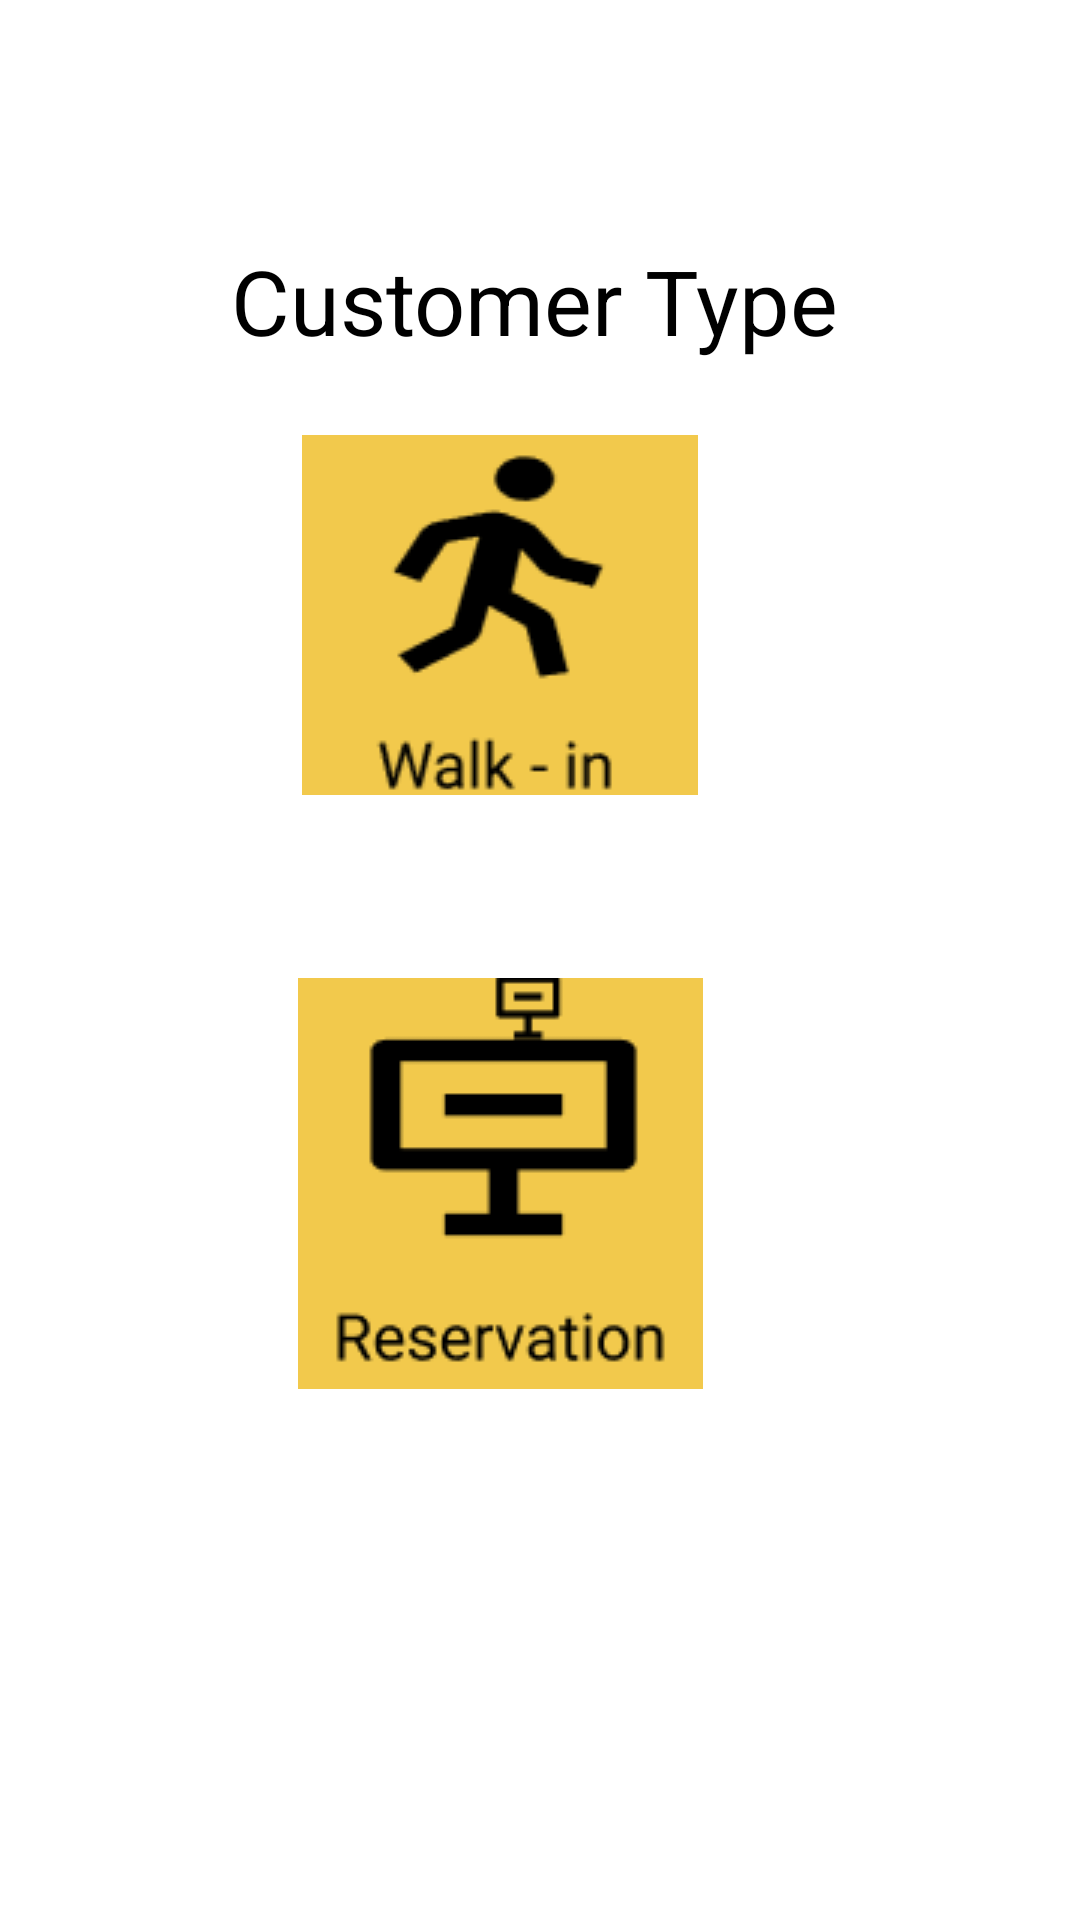

The Android layout XML behind this screen, and the referenced resources:
<!-- AndroidManifest.xml: application theme Theme.MySweetHome -->
<!-- res/layout/check_in.xml -->
<?xml version="1.0" encoding="utf-8"?>
<androidx.constraintlayout.widget.ConstraintLayout
    xmlns:android="http://schemas.android.com/apk/res/android"
    xmlns:app="http://schemas.android.com/apk/res-auto"
    xmlns:tools="http://schemas.android.com/tools"
    android:layout_width="match_parent"
    android:layout_height="match_parent"
    tools:context=".CheckInMenu">

    <TextView
        android:id="@+id/textView4"
        android:layout_width="251dp"
        android:layout_height="45dp"
        android:layout_marginStart="152dp"
        android:layout_marginTop="80dp"
        android:layout_marginEnd="141dp"
        android:text="Customer Type"
        android:textAlignment="center"
        android:textColor="@color/black"
        android:textSize="30sp"
        app:layout_constraintEnd_toEndOf="parent"
        app:layout_constraintHorizontal_bias="0.541"
        app:layout_constraintStart_toStartOf="parent"
        app:layout_constraintTop_toTopOf="parent" />

    <ImageButton
        android:id="@+id/walkInBtn"
        android:layout_width="135dp"
        android:layout_height="120dp"
        android:layout_marginStart="125dp"
        android:layout_marginTop="20dp"
        android:layout_marginEnd="152dp"
        app:layout_constraintEnd_toEndOf="parent"
        app:layout_constraintStart_toStartOf="parent"
        app:layout_constraintTop_toBottomOf="@+id/textView4"
        app:srcCompat="@drawable/capture5" />

    <ImageButton
        android:id="@+id/reservBtn"
        android:layout_width="142dp"
        android:layout_height="137dp"
        android:layout_marginStart="119dp"
        android:layout_marginTop="61dp"
        android:layout_marginEnd="146dp"
        app:layout_constraintEnd_toEndOf="parent"
        app:layout_constraintStart_toStartOf="parent"
        app:layout_constraintTop_toBottomOf="@+id/walkInBtn"
        app:srcCompat="@drawable/capture6" />

</androidx.constraintlayout.widget.ConstraintLayout>
<!-- resources referenced by this layout -->
<resources>
  <color name="black">#FF000000</color>
  <!-- drawable capture5: png bitmap (drawable, 2466 bytes) -->
  <!-- drawable capture6: png bitmap (drawable, 2153 bytes) -->
  <style name="Theme.MySweetHome" parent="Theme.MaterialComponents.DayNight.DarkActionBar">
          
          <item name="colorPrimary">@color/F2C94C</item>
          <item name="colorPrimaryVariant">@color/black</item>
          <item name="colorOnPrimary">@color/black</item>
          
          <item name="colorSecondary">@color/teal_200</item>
          <item name="colorSecondaryVariant">@color/teal_700</item>
          <item name="colorOnSecondary">@color/black</item>
          
          <item name="android:statusBarColor" tools:targetApi="l">?attr/colorPrimaryVariant</item>
         
          
      </style>
  <color name="F2C94C">#F2C94C</color>
  <color name="teal_200">#FF03DAC5</color>
  <color name="teal_700">#FF018786</color>
</resources>
